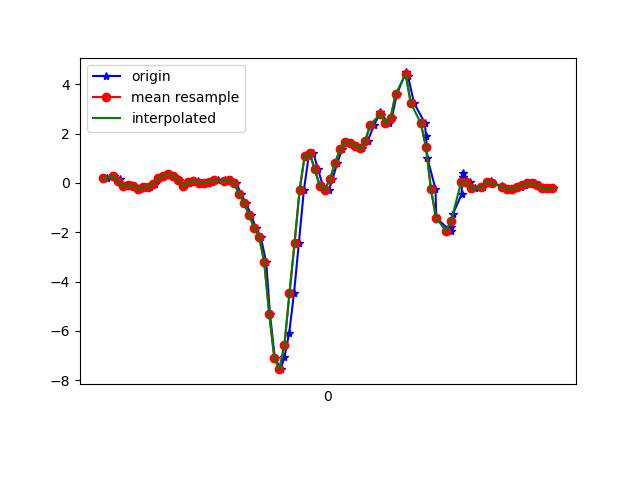

The data file committed next to this chart (first rows):
1617848276499, 543920115833833, 0.1827294, -0.41347784, -0.0072333803
1617848276525, 543920134854633, 0.2878, 0.05078, 0.03064
1617848276548, 543920153875433, 0.1693, -0.3915, 0.1809
1617848276555, 543920172896265, -0.03107, -0.04696, 0.2066
1617848276572, 543920191917081, -0.1117, -0.174, 0.3263
1617848276591, 543920211015433, -0.1019, -0.3829, 0.3019
1617848276610, 543920230041289, -0.1166, 0.04711, 0.2762
1617848276629, 543920249067145, -0.2498, -0.273, 0.2334
1617848276648, 543920268093033, -0.1728, 0.2243, 0.08195
1617848276667, 543920287143721, -0.1752, 0.0349, 0.03064
1617848276686, 543920306169577, -0.03596, -0.1093, -0.05855
1617848276705, 543920325167017, 0.1913, 0.3477, -0.09764
1617848276724, 543920344215817, 0.2902, -0.07262, -0.02678
1617848276743, 543920363239817, 0.3684, -0.0604, -0.03045
1617848276762, 543920382263817, 0.2902, 0.2206, 0.01231
1617848276783, 543920401312617, 0.1131, -0.2962, 0.09906
1617848276801, 543920420332489, -0.1154, 0.05078, 0.02453
1617848276822, 543920439356233, 0.001913, 0.2915, 0.05263
1617848276838, 543920458380041, 0.08255, -0.006642, 0.05874
1617848276857, 543920477552683, 0.09232, 0.08132, -0.02312
1617848276876, 543920496576459, 0.005579, 0.07888, -0.1001
1617848276895, 543920515586923, -0.0103, 0.05811, -0.1538
1617848276914, 543920534610219, 0.05567, 0.08132, -0.2125
1617848276937, 543920553658219, 0.1082, 0.08499, -0.2846
1617848276963, 543920572681387, 0.1033, 0.06911, -0.3408
1617848276975, 543920591704619, 0.08988, 0.06544, -0.3811
1617848276990, 543920610727787, 0.1155, 0.1241, -0.4153
1617848277010, 543920629739435, -0.0213, 0.1949, -0.419
1617848277028, 543920648761323, -0.4281, 0.1766, -0.4458
1617848277047, 543920667783211, -0.8191, 0.1302, -0.4666
1617848277069, 543920686805035, -1.305, 0.1082, -0.3224
1617848277086, 543920705851691, -1.82, -0.3365, -0.06588
1617848277106, 543920724880427, -2.183, -1.26, 0.3458
1617848277128, 543920743902507, -3.225, -2.482, 0.7759
1617848277143, 543920762924587, -5.337, -4.212, 0.9091
1617848277162, 543920781971499, -7.094, -5.892, 0.5596
1617848277185, 543920800993579, -7.556, -6.856, -0.138
1617848277200, 543920820031659, -7.078, -7.104, -1.194
1617848277219, 543920839054187, -6.073, -6.879, -2.178
1617848277238, 543920858101547, -4.468, -6.432, -2.726
1617848277257, 543920877124139, -2.449, -5.872, -2.878
1617848277277, 543920896146667, -0.2901, -5.247, -2.776
1617848277296, 543920915169195, 1.087, -4.581, -2.473
1617848277315, 543920934228715, 1.204, -3.817, -2.084
1617848277333, 543920953251627, 0.5492, -3.032, -1.719
1617848277352, 543920972274475, -0.1032, -2.12, -1.395
1617848277376, 543920991297387, -0.2669, -1.1, -1.128
1617848277390, 543921010345067, 0.1485, -0.1178, -0.8563
1617848277409, 543921029366443, 0.7973, 0.8156, -0.5448
1617848277428, 543921048389227, 1.365, 1.588, -0.2418
1617848277447, 543921067436907, 1.644, 2.247, -0.008455
1617848277469, 543921086459755, 1.63, 2.883, 0.1809
1617848277485, 543921105507435, 1.517, 3.417, 0.3532
1617848277508, 543921124518635, 1.407, 3.842, 0.4705
1617848277530, 543921143566059, 1.722, 4.177, 0.5706
1617848277556, 543921162588523, 2.367, 4.546, 0.6244
1617848277580, 543921181611115, 2.861, 4.914, 0.4876
1617848277584, 543921200658539, 2.761, 5.227, 0.2677
1617848277615, 543921219681131, 2.436, 5.552, 0.07584
1617848277625, 543921238711915, 2.636, 5.809, -0.04022
1617848277645, 543921257734123, 3.607, 5.462, -0.2907
... 33 more rows
